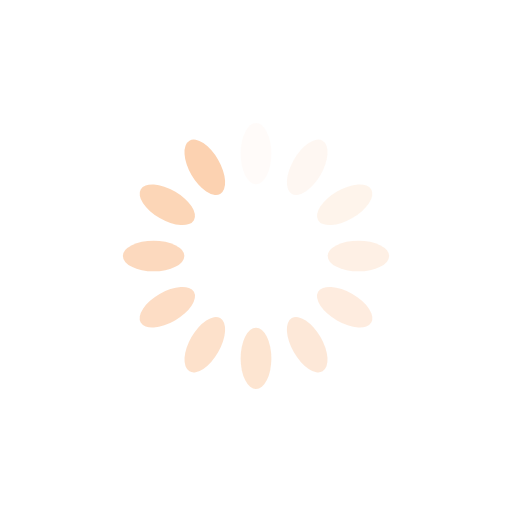
t = 0.00 s
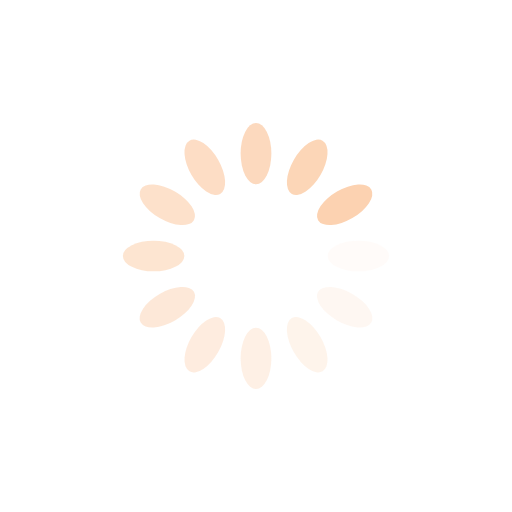
t = 0.25 s
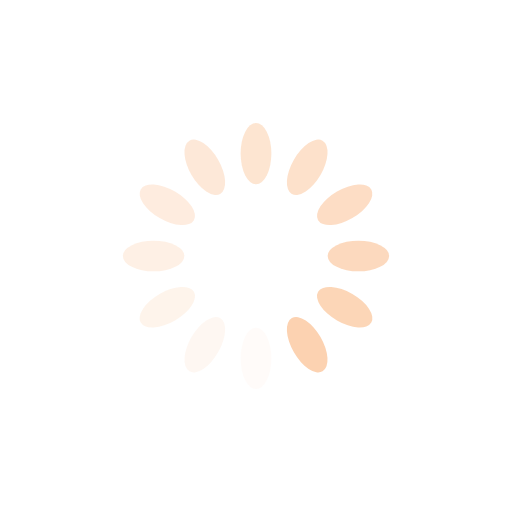
t = 0.50 s
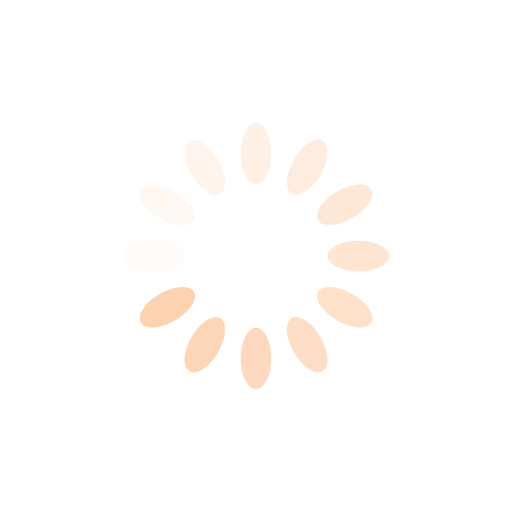
t = 0.75 s

The animated SVG that drew these frames (rendered in a browser with its animation timeline set to each time). Animation: 12 SMIL elements (animate=12); one cycle of 1.00 s, repeats indefinitely.

<?xml version="1.0" encoding="utf-8"?>
<svg xmlns="http://www.w3.org/2000/svg"  xmlns:xlink="http://www.w3.org/1999/xlink" style="margin: auto; background:transparent; display: block; shape-rendering: auto;" width="30px" height="30px" viewBox="0 0 100 100" preserveAspectRatio="xMidYMid">
<g transform="rotate(0 50 50)">
  <rect x="47" y="24" rx="3" ry="6" width="6" height="12" fill="#fcd2b1">
    <animate attributeName="opacity" values="1;0" keyTimes="0;1" dur="1s" begin="-0.9166666666666666s" repeatCount="indefinite"></animate>
  </rect>
</g><g transform="rotate(30 50 50)">
  <rect x="47" y="24" rx="3" ry="6" width="6" height="12" fill="#fcd2b1">
    <animate attributeName="opacity" values="1;0" keyTimes="0;1" dur="1s" begin="-0.8333333333333334s" repeatCount="indefinite"></animate>
  </rect>
</g><g transform="rotate(60 50 50)">
  <rect x="47" y="24" rx="3" ry="6" width="6" height="12" fill="#fcd2b1">
    <animate attributeName="opacity" values="1;0" keyTimes="0;1" dur="1s" begin="-0.75s" repeatCount="indefinite"></animate>
  </rect>
</g><g transform="rotate(90 50 50)">
  <rect x="47" y="24" rx="3" ry="6" width="6" height="12" fill="#fcd2b1">
    <animate attributeName="opacity" values="1;0" keyTimes="0;1" dur="1s" begin="-0.6666666666666666s" repeatCount="indefinite"></animate>
  </rect>
</g><g transform="rotate(120 50 50)">
  <rect x="47" y="24" rx="3" ry="6" width="6" height="12" fill="#fcd2b1">
    <animate attributeName="opacity" values="1;0" keyTimes="0;1" dur="1s" begin="-0.5833333333333334s" repeatCount="indefinite"></animate>
  </rect>
</g><g transform="rotate(150 50 50)">
  <rect x="47" y="24" rx="3" ry="6" width="6" height="12" fill="#fcd2b1">
    <animate attributeName="opacity" values="1;0" keyTimes="0;1" dur="1s" begin="-0.5s" repeatCount="indefinite"></animate>
  </rect>
</g><g transform="rotate(180 50 50)">
  <rect x="47" y="24" rx="3" ry="6" width="6" height="12" fill="#fcd2b1">
    <animate attributeName="opacity" values="1;0" keyTimes="0;1" dur="1s" begin="-0.4166666666666667s" repeatCount="indefinite"></animate>
  </rect>
</g><g transform="rotate(210 50 50)">
  <rect x="47" y="24" rx="3" ry="6" width="6" height="12" fill="#fcd2b1">
    <animate attributeName="opacity" values="1;0" keyTimes="0;1" dur="1s" begin="-0.3333333333333333s" repeatCount="indefinite"></animate>
  </rect>
</g><g transform="rotate(240 50 50)">
  <rect x="47" y="24" rx="3" ry="6" width="6" height="12" fill="#fcd2b1">
    <animate attributeName="opacity" values="1;0" keyTimes="0;1" dur="1s" begin="-0.25s" repeatCount="indefinite"></animate>
  </rect>
</g><g transform="rotate(270 50 50)">
  <rect x="47" y="24" rx="3" ry="6" width="6" height="12" fill="#fcd2b1">
    <animate attributeName="opacity" values="1;0" keyTimes="0;1" dur="1s" begin="-0.16666666666666666s" repeatCount="indefinite"></animate>
  </rect>
</g><g transform="rotate(300 50 50)">
  <rect x="47" y="24" rx="3" ry="6" width="6" height="12" fill="#fcd2b1">
    <animate attributeName="opacity" values="1;0" keyTimes="0;1" dur="1s" begin="-0.08333333333333333s" repeatCount="indefinite"></animate>
  </rect>
</g><g transform="rotate(330 50 50)">
  <rect x="47" y="24" rx="3" ry="6" width="6" height="12" fill="#fcd2b1">
    <animate attributeName="opacity" values="1;0" keyTimes="0;1" dur="1s" begin="0s" repeatCount="indefinite"></animate>
  </rect>
</g>
<!-- [ldio] generated by https://loading.io/ --></svg>